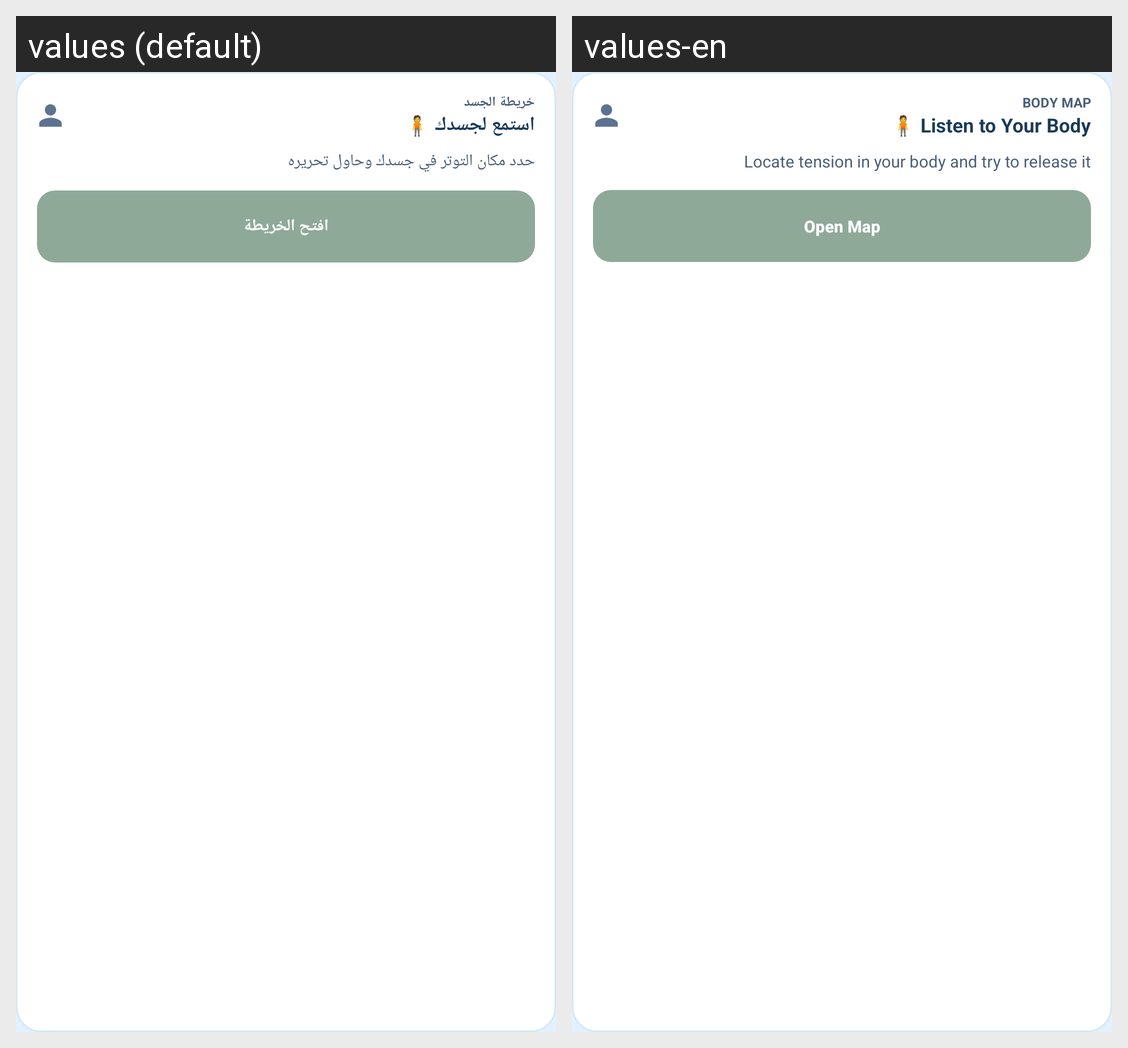

The same Android screen rendered under two of its app's locales, left to right. List the strings drawn on it with the default value and each locale's translation.
Android screen res/layout/chat_card_body_map.xml rendered under 2 locales, left to right: values (default), values-en. Device: Nexus 5 (rendered at 1080×1920; each locale shown at half size, 540×960, under a caption strip naming it); theme Theme.GraduationProject.
Strings drawn on this screen, with the default value and each locale's value (text and hints the layout hard-codes, and strings that could not be matched under every locale, appear in the picture but are not listed):

chat_body_map_kicker
  values: خريطة الجسد
  values-en: BODY MAP

chat_body_map_title
  values: استمع لجسدك 🧍
  values-en: Listen to Your Body 🧍

chat_body_map_desc
  values: حدد مكان التوتر في جسدك وحاول تحريره
  values-en: Locate tension in your body and try to release it

chat_body_map_button
  values: افتح الخريطة
  values-en: Open Map
